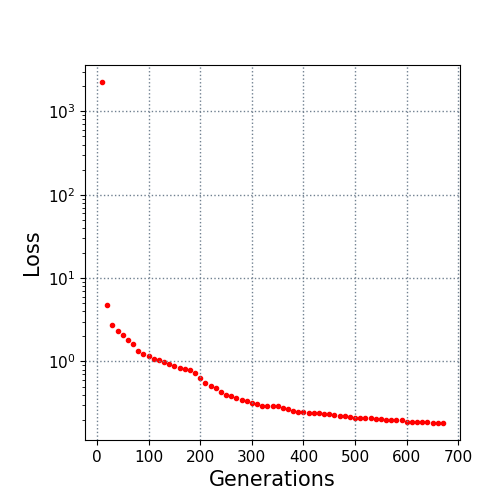

Values plotted in this chart, from the file beside it:
10.0, 2244.816584
20.0, 4.75
30.0, 2.709
40.0, 2.336
50.0, 2.078
60.0, 1.807
70.0, 1.636
80.0, 1.344
90.0, 1.216
100.0, 1.16
110.0, 1.061
120.0, 1.043
130.0, 0.9892
140.0, 0.9267
150.0, 0.8751
160.0, 0.8387
170.0, 0.8208
180.0, 0.7856
190.0, 0.7306
200.0, 0.6317
210.0, 0.5476
220.0, 0.5056
230.0, 0.4802
240.0, 0.4262
250.0, 0.4012
260.0, 0.3848
270.0, 0.3657
280.0, 0.3474
290.0, 0.3343
300.0, 0.3209
310.0, 0.3058
320.0, 0.2951
330.0, 0.2931
340.0, 0.2931
350.0, 0.2923
360.0, 0.276
370.0, 0.2691
380.0, 0.2515
390.0, 0.2492
400.0, 0.2453
410.0, 0.2431
420.0, 0.2429
430.0, 0.2429
440.0, 0.234
450.0, 0.2315
460.0, 0.2289
470.0, 0.2223
480.0, 0.2206
490.0, 0.2135
500.0, 0.2126
510.0, 0.2117
520.0, 0.2114
530.0, 0.2092
540.0, 0.2041
550.0, 0.2023
560.0, 0.2
570.0, 0.1985
580.0, 0.1968
590.0, 0.1966
600.0, 0.1899
610.0, 0.1878
... 6 more rows
